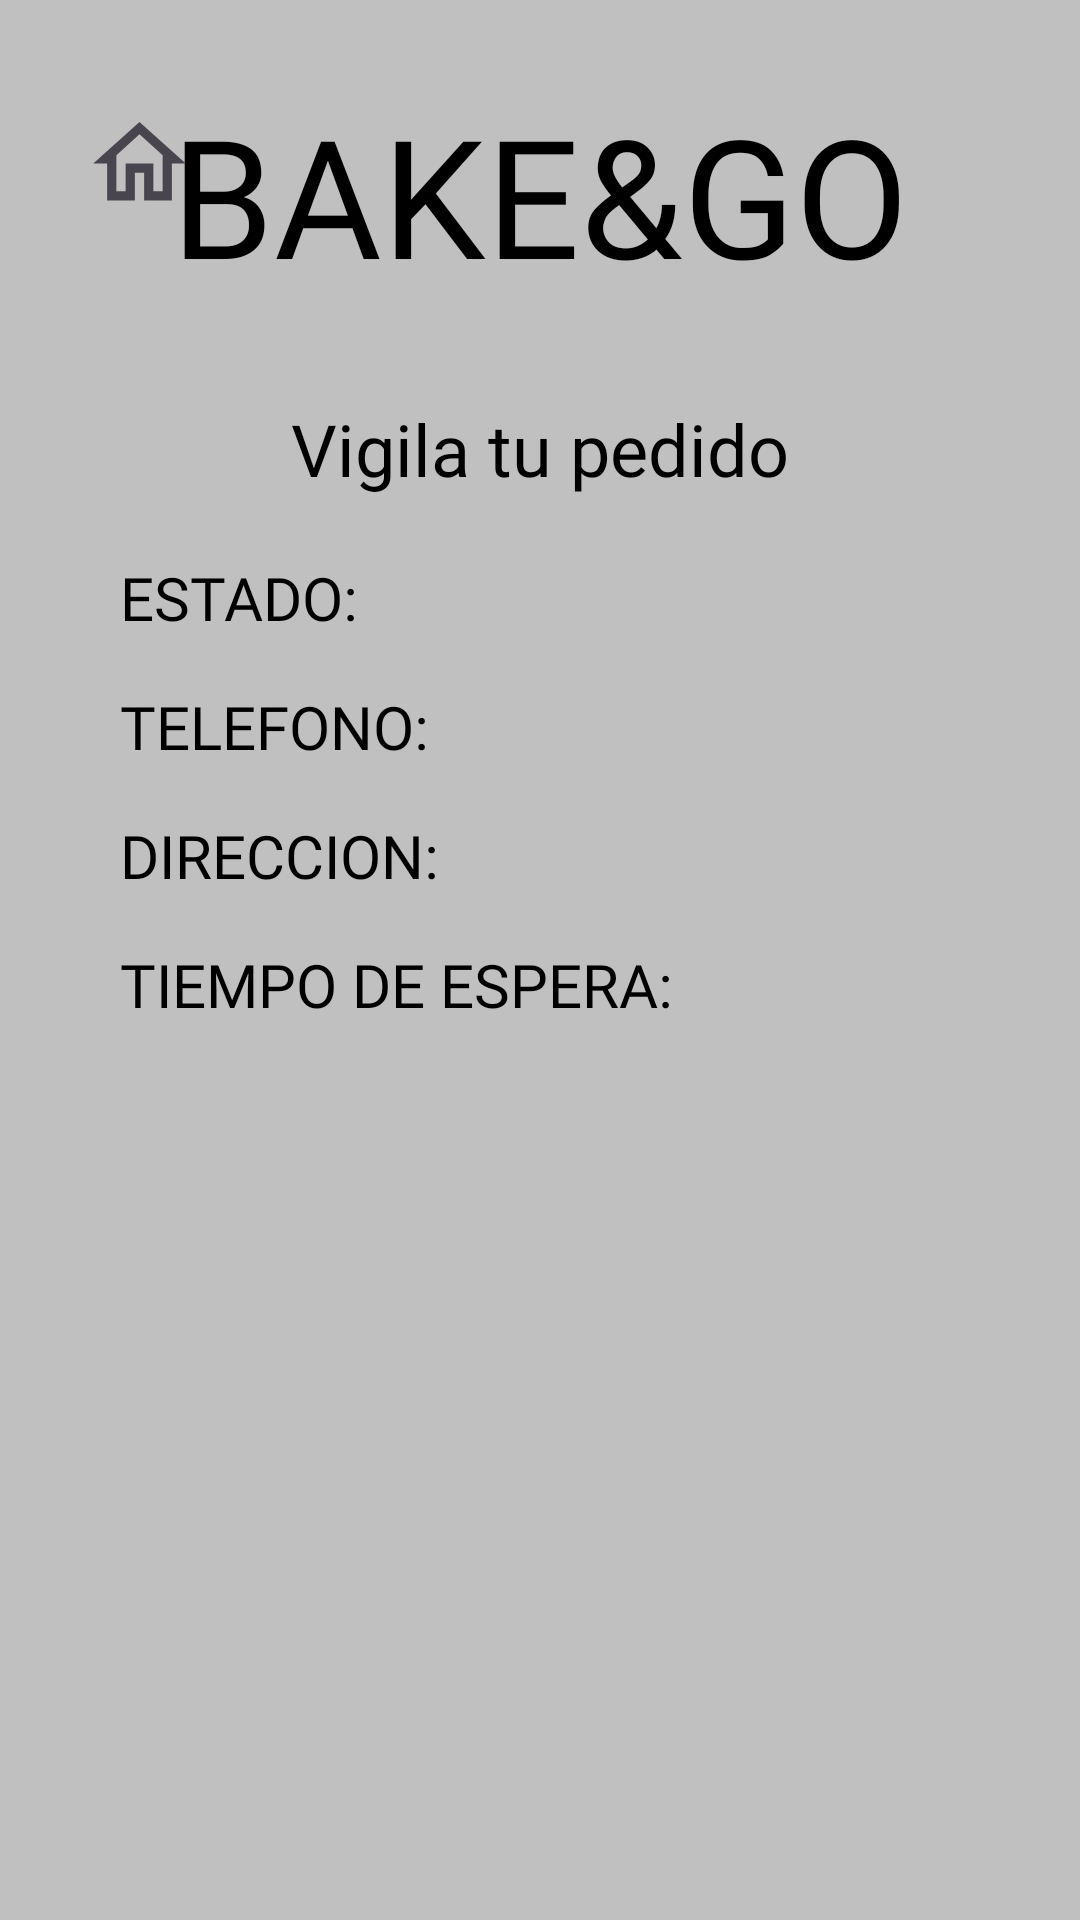

Here is an Android app screen rendered from its layout file. Give the layout XML and the strings, colors and styles it references.
<!-- AndroidManifest.xml: application theme Theme.BAKEGO -->
<!-- res/layout/fragment_vigilar.xml -->
<?xml version="1.0" encoding="utf-8"?>
<ScrollView
    xmlns:android="http://schemas.android.com/apk/res/android"
    xmlns:app="http://schemas.android.com/apk/res-auto"
    xmlns:tools="http://schemas.android.com/tools"
    android:layout_width="match_parent"
    android:layout_height="match_parent"
    android:background="@color/fondo"
    android:fillViewport="true"
    tools:context=".Fragments.VigilarFragment">

    <LinearLayout
        android:layout_width="match_parent"
        android:layout_height="wrap_content"
        android:orientation="vertical"
        android:gravity="center_horizontal"
        android:paddingTop="28dp"
        android:paddingBottom="24dp">

        
        <androidx.constraintlayout.widget.ConstraintLayout
            android:layout_width="match_parent"
            android:layout_height="wrap_content"
            android:paddingStart="16dp"
            android:paddingEnd="16dp"
            android:layout_marginBottom="16dp">

            

            <TextView
                android:id="@+id/nom_app_Vigilar"
                android:layout_width="0dp"
                android:layout_height="wrap_content"
                android:fontFamily="@font/kavoon"
                android:text="@string/app_name"
                android:textAlignment="center"
                android:textColor="@color/black"
                android:textSize="55sp"
                app:layout_constraintEnd_toEndOf="parent"
                app:layout_constraintHorizontal_bias="0.0"
                app:layout_constraintStart_toStartOf="parent"
                app:layout_constraintTop_toTopOf="parent" />

            <ImageView
                android:id="@+id/imageView12"
                android:layout_width="61dp"
                android:layout_height="53dp"
                android:clickable="true"
                android:contentDescription="Ir a la página de inicio"
                android:focusable="true"
                android:padding="8dp"
                android:src="@drawable/ic_casa"
                tools:layout_editor_absoluteX="4dp"
                tools:layout_editor_absoluteY="16dp" />

            

        </androidx.constraintlayout.widget.ConstraintLayout>

        <TextView
            android:id="@+id/titulo_vigilar"
            android:layout_width="200dp"
            android:layout_height="wrap_content"
            android:layout_marginTop="16dp"
            android:fontFamily="@font/kavoon"
            android:text="@string/vigila_tu_pedido"
            android:textAlignment="center"
            android:textColor="@color/black"
            android:textSize="24sp"/>

        <TextView
            android:id="@+id/est_vigilar"
            android:layout_width="match_parent"
            android:layout_height="wrap_content"
            android:layout_marginTop="20dp"
            android:layout_marginStart="40dp"
            android:layout_marginEnd="40dp"
            android:fontFamily="@font/kadwa"
            android:text="@string/estado"
            android:textColor="@color/black"
            android:textSize="20sp"/>

        <TextView
            android:id="@+id/tel_vigilar"
            android:layout_width="match_parent"
            android:layout_height="wrap_content"
            android:layout_marginTop="16dp"
            android:layout_marginStart="40dp"
            android:layout_marginEnd="40dp"
            android:fontFamily="@font/kadwa"
            android:text="@string/telefono_vigi"
            android:textColor="@color/black"
            android:textSize="20sp"/>

        <TextView
            android:id="@+id/dire_vigilar"
            android:layout_width="match_parent"
            android:layout_height="wrap_content"
            android:layout_marginTop="16dp"
            android:layout_marginStart="40dp"
            android:layout_marginEnd="40dp"
            android:fontFamily="@font/kadwa"
            android:text="@string/direccion_vigi"
            android:textColor="@color/black"
            android:textSize="20sp"/>

        <TextView
            android:id="@+id/time_vigilar"
            android:layout_width="match_parent"
            android:layout_height="wrap_content"
            android:layout_marginTop="16dp"
            android:layout_marginStart="40dp"
            android:layout_marginEnd="40dp"
            android:fontFamily="@font/kadwa"
            android:text="@string/tiempo_de_espera"
            android:textColor="@color/black"
            android:textSize="20sp"/>

    </LinearLayout>
</ScrollView>
<!-- resources referenced by this layout -->
<resources>
  <color name="black">#FF000000</color>
  <color name="fondo">#C0C0C0</color>
  <!-- drawable ic_casa (drawable) -->
  <vector xmlns:android="http://schemas.android.com/apk/res/android"
      android:width="24dp"
      android:height="24dp"
      android:viewportWidth="24"
      android:viewportHeight="24"
      android:tint="?attr/colorControlNormal">
      <path
          android:fillColor="@android:color/black"
          android:pathData="M12,5.69L17,10.19V18H15V12H9V18H7V10.19L12,5.69M12,3L2,12H5V20H11V14H13V20H19V12H22L12,3Z"/>
  </vector>
  <string name="app_name">BAKE&amp;GO</string>
  <string name="direccion_vigi">DIRECCION:</string>
  <string name="estado">ESTADO:</string>
  <string name="telefono_vigi">TELEFONO:</string>
  <string name="tiempo_de_espera">TIEMPO DE ESPERA:</string>
  <string name="vigila_tu_pedido">Vigila tu pedido</string>
  <style name="Theme.BAKEGO" parent="Base.Theme.BAKEGO" />
  <style name="Base.Theme.BAKEGO" parent="Theme.Material3.DayNight.NoActionBar">
          
          
      </style>
</resources>
